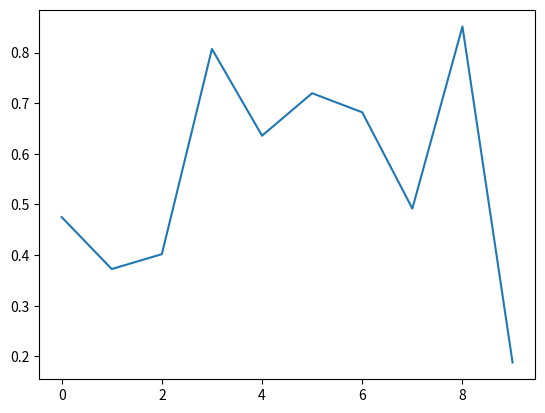

The script that saved this image:
# -*- coding: utf-8 -*-
"""
Created on Mon Oct  5 06:42:48 2020

[redacted]
"""
import matplotlib.pyplot as plt
import numpy as np

fig, ax = plt.subplots()
ax.plot(np.random.rand(10))


def onclick(event):
    print('%s click: button=%d, x=%d, y=%d, xdata=%f, ydata=%f' %
          ('double' if event.dblclick else 'single', event.button,
           event.x, event.y, event.xdata, event.ydata))


cid = fig.canvas.mpl_connect('button_press_event', onclick)
